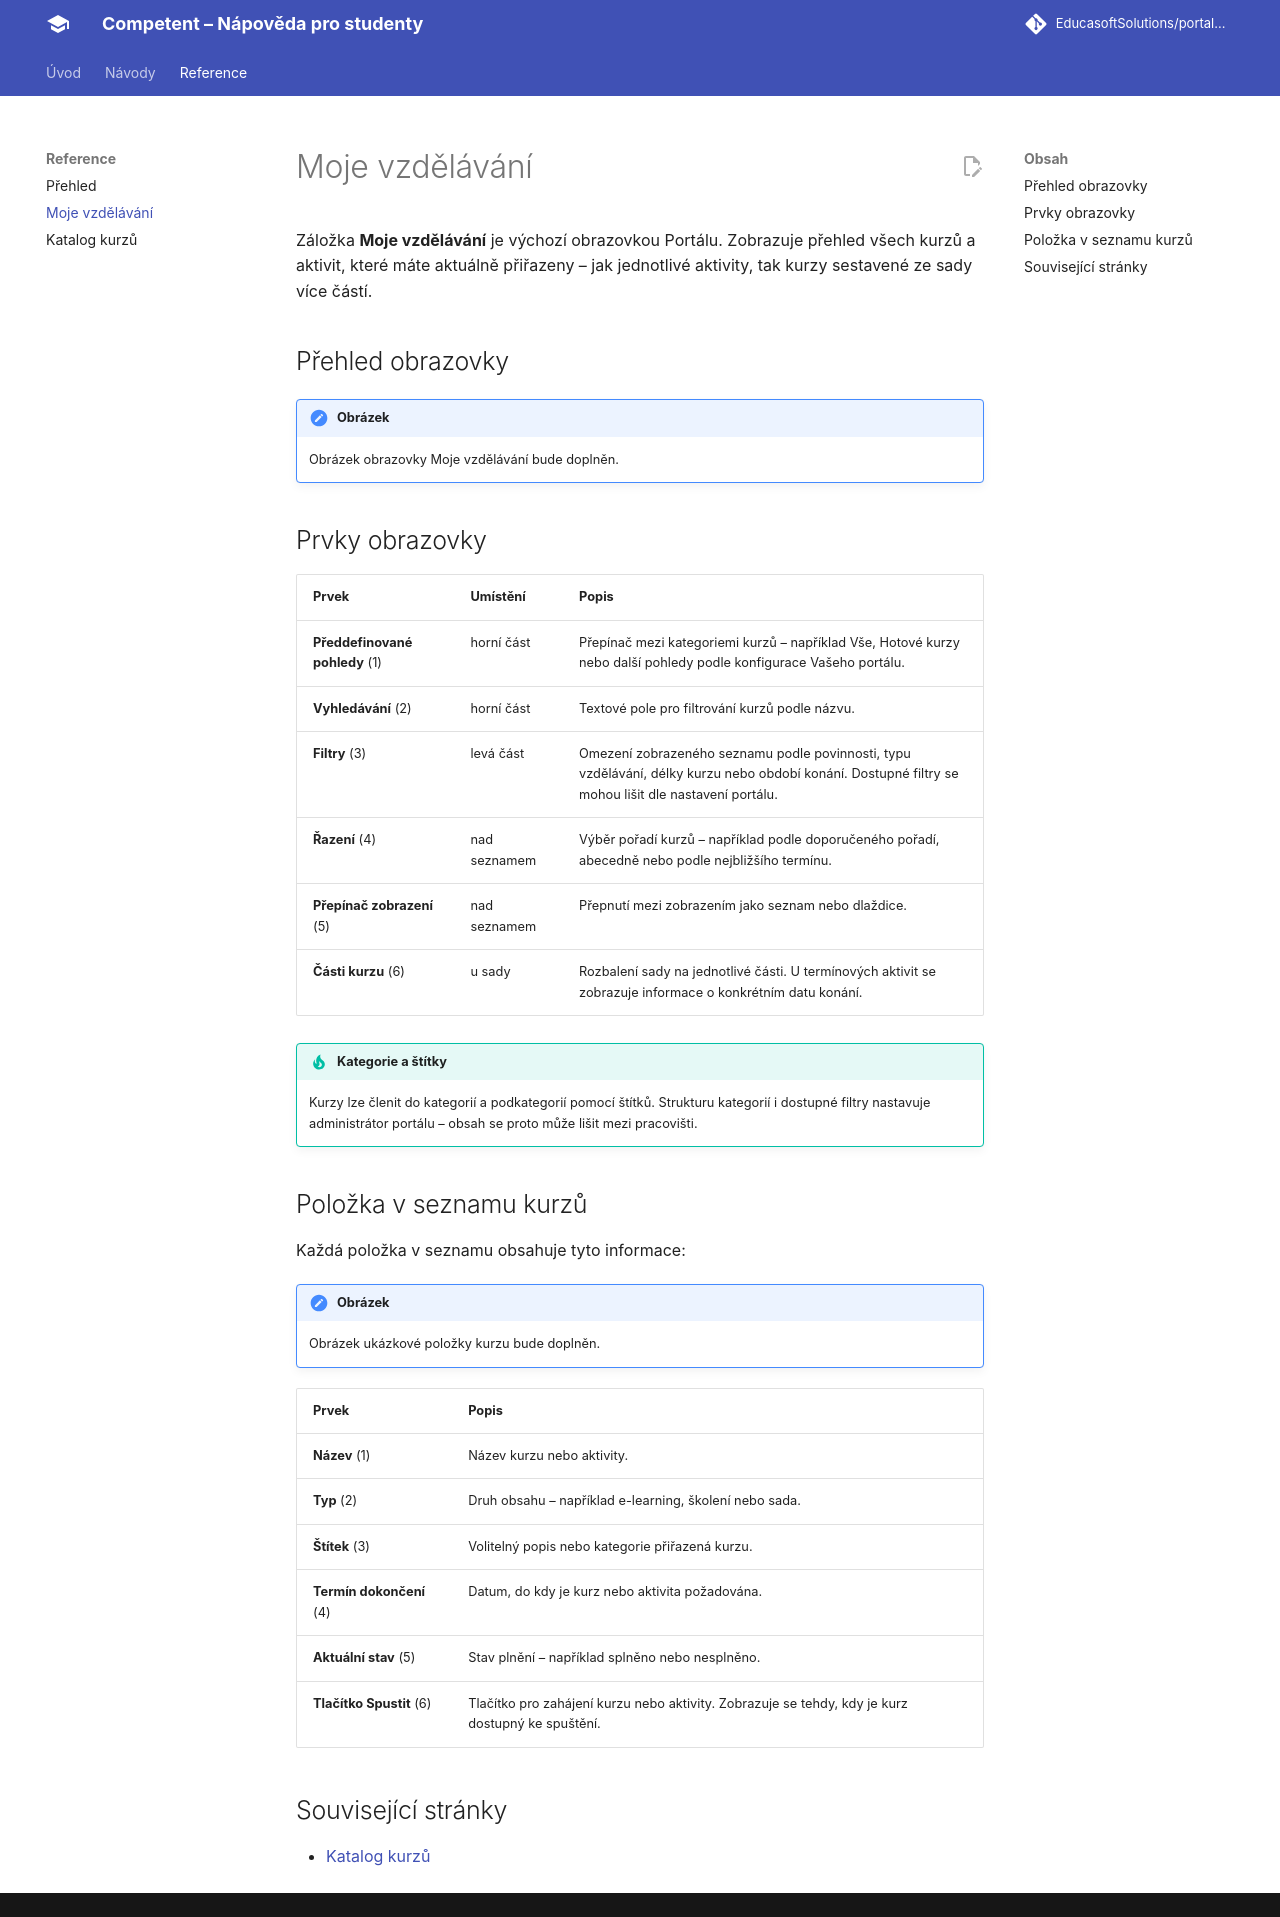

repository: EducasoftSolutions/portal-documentation · page: reference/moje-vzdelavani/index.html · generator: mkdocs

# Moje vzdělávání

Záložka **Moje vzdělávání** je výchozí obrazovkou Portálu. Zobrazuje přehled všech kurzů a aktivit, které máte aktuálně přiřazeny – jak jednotlivé aktivity, tak kurzy sestavené ze sady více částí.

## Přehled obrazovky

!!! note "Obrázek"
    Obrázek obrazovky Moje vzdělávání bude doplněn.

## Prvky obrazovky

| Prvek | Umístění | Popis |
|-------|----------|-------|
| **Předdefinované pohledy** (1) | horní část | Přepínač mezi kategoriemi kurzů – například Vše, Hotové kurzy nebo další pohledy podle konfigurace Vašeho portálu. |
| **Vyhledávání** (2) | horní část | Textové pole pro filtrování kurzů podle názvu. |
| **Filtry** (3) | levá část | Omezení zobrazeného seznamu podle povinnosti, typu vzdělávání, délky kurzu nebo období konání. Dostupné filtry se mohou lišit dle nastavení portálu. |
| **Řazení** (4) | nad seznamem | Výběr pořadí kurzů – například podle doporučeného pořadí, abecedně nebo podle nejbližšího termínu. |
| **Přepínač zobrazení** (5) | nad seznamem | Přepnutí mezi zobrazením jako seznam nebo dlaždice. |
| **Části kurzu** (6) | u sady | Rozbalení sady na jednotlivé části. U termínových aktivit se zobrazuje informace o konkrétním datu konání. |

!!! tip "Kategorie a štítky"
    Kurzy lze členit do kategorií a podkategorií pomocí štítků. Strukturu kategorií i dostupné filtry nastavuje administrátor portálu – obsah se proto může lišit mezi pracovišti.

## Položka v seznamu kurzů

Každá položka v seznamu obsahuje tyto informace:

!!! note "Obrázek"
    Obrázek ukázkové položky kurzu bude doplněn.

| Prvek | Popis |
|-------|-------|
| **Název** (1) | Název kurzu nebo aktivity. |
| **Typ** (2) | Druh obsahu – například e-learning, školení nebo sada. |
| **Štítek** (3) | Volitelný popis nebo kategorie přiřazená kurzu. |
| **Termín dokončení** (4) | Datum, do kdy je kurz nebo aktivita požadována. |
| **Aktuální stav** (5) | Stav plnění – například splněno nebo nesplněno. |
| **Tlačítko Spustit** (6) | Tlačítko pro zahájení kurzu nebo aktivity. Zobrazuje se tehdy, kdy je kurz dostupný ke spuštění. |

## Související stránky

- [Katalog kurzů](./katalog-kurzu.md)
